Photos from the image-classification dataset "data" in the GitHub repository Anand2027Gupta/EcoScrap. Its 18 classes are: air conditioner, battery, keyboard, laptop, microchip IC, microwave, mobile phone, computer mouse, PCB, passive component, printer, refrigerator, resistor, television, washing machine, heat sink, light bulbs, transistor.

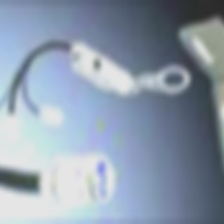
Label: passive component

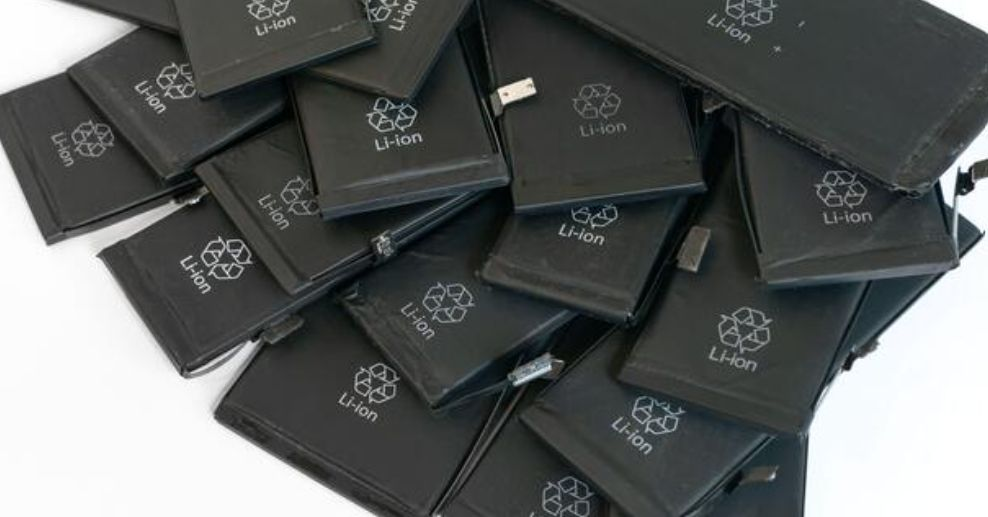
Label: battery

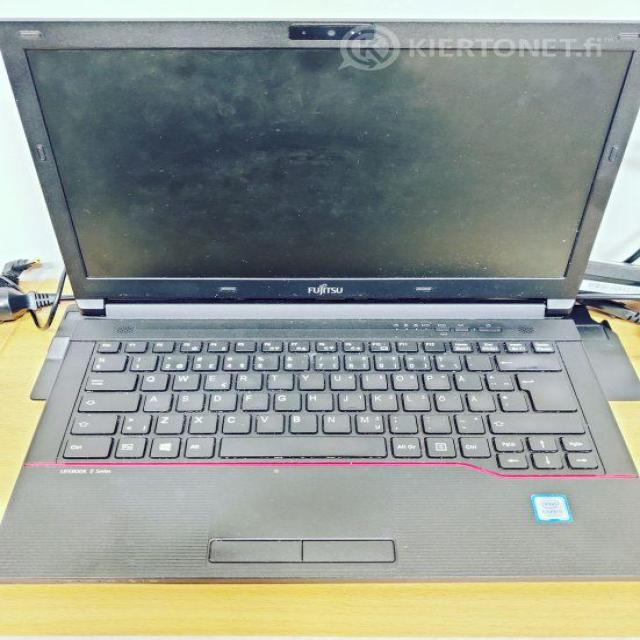
Label: laptop

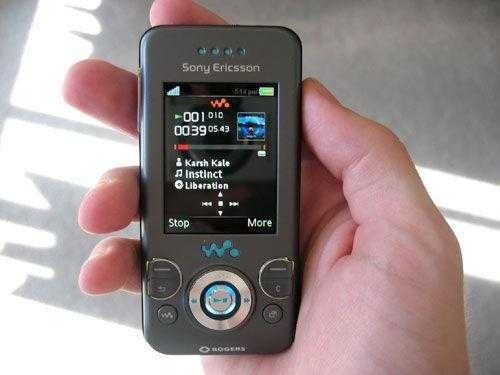
Label: mobile phone

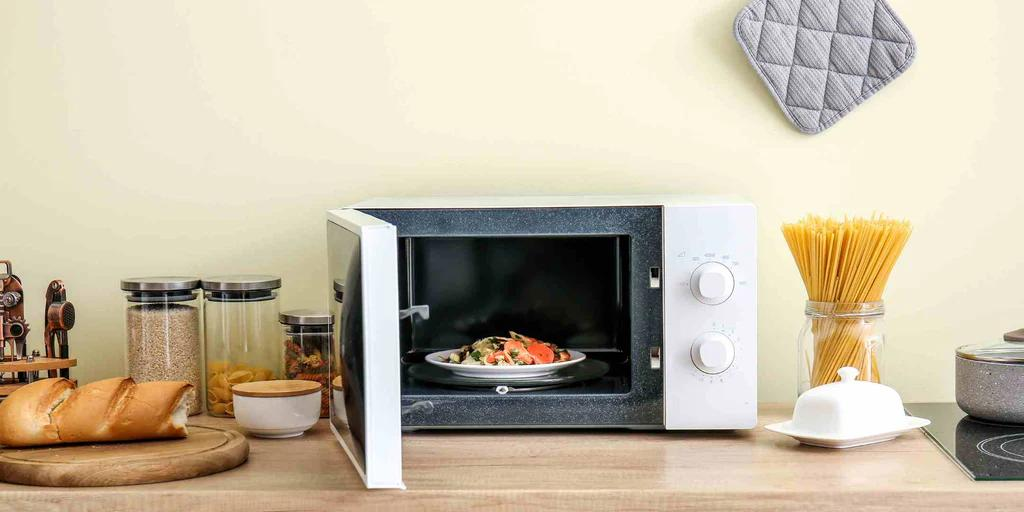
Label: microwave

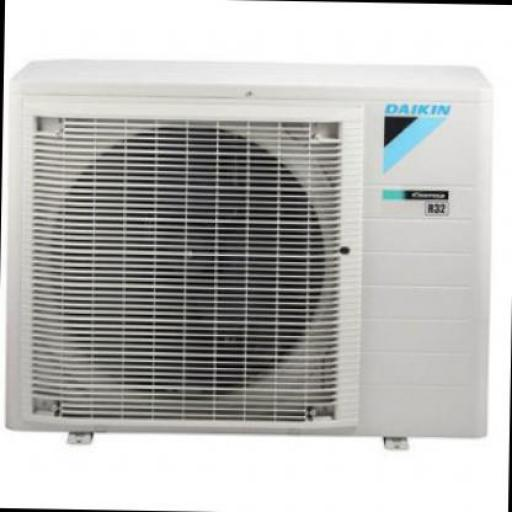
Label: air conditioner
